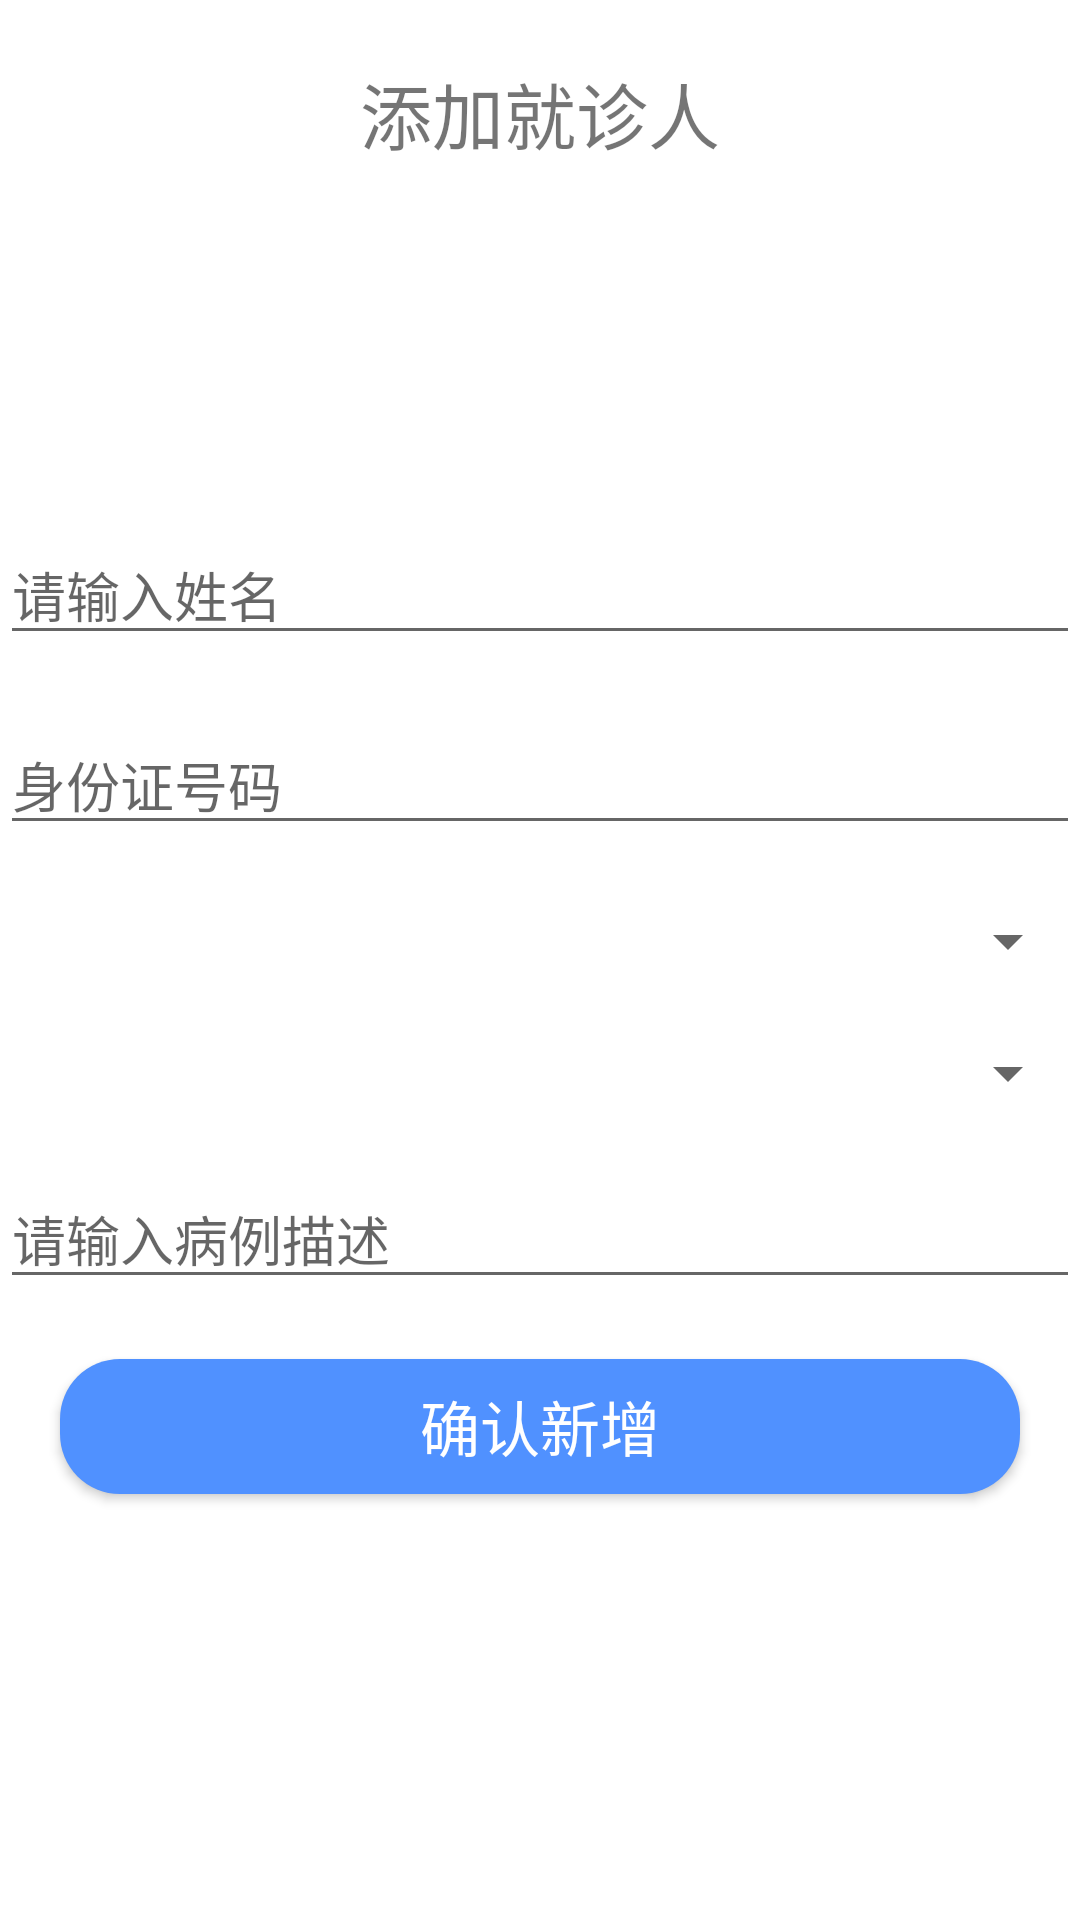

Reconstruct the res/layout file that produces this screen, plus the resources it refers to.
<!-- AndroidManifest.xml: application theme Theme.ArmbandAi -->
<!-- res/layout/fragment_home.xml -->
<?xml version="1.0" encoding="utf-8"?>
<layout xmlns:android="http://schemas.android.com/apk/res/android">
    <data>
        <variable
            name="viewModel"
            type="com.zoneyet.armbandai.fragment.home.HomeViewModel" />
    </data>
    <RelativeLayout
        android:layout_width="match_parent"
        android:layout_height="match_parent">

        <TextView
            android:id="@+id/title_text_view"
            android:layout_width="wrap_content"
            android:layout_height="wrap_content"
            android:layout_marginTop="20dp"
            android:layout_centerHorizontal="true"
            android:text="添加就诊人"
            android:textSize="24sp" />

        <ImageView
            android:id="@+id/avatar_image_view"
            android:layout_width="80dp"
            android:layout_height="80dp"
            android:layout_below="@id/title_text_view"
            android:layout_marginTop="20dp"
            android:layout_centerHorizontal="true"
            android:src="@drawable/ic_launcher_round" />

        <EditText
            android:id="@+id/name_edit_text"
            android:layout_width="match_parent"
            android:layout_height="wrap_content"
            android:layout_below="@id/avatar_image_view"
            android:layout_marginTop="20dp"
            android:hint="请输入姓名" />
        <EditText
            android:id="@+id/id_card_edit_text"
            android:layout_width="match_parent"
            android:layout_height="wrap_content"
            android:layout_below="@id/name_edit_text"
            android:layout_marginTop="20dp"
            android:hint="身份证号码"
            android:inputType="number"
            android:digits="0123456789Xx" />

        <Spinner
            android:id="@+id/relationship_spinner"
            android:layout_width="match_parent"
            android:layout_height="wrap_content"
            android:layout_below="@id/id_card_edit_text"
            android:layout_marginTop="20dp"
            android:prompt="@string/relationship_prompt" />

        <Spinner
            android:id="@+id/disease_spinner"
            android:layout_width="match_parent"
            android:layout_height="wrap_content"
            android:layout_below="@id/relationship_spinner"
            android:layout_marginTop="20dp"
            android:prompt="@string/disease_prompt" />

        <EditText
            android:id="@+id/description_edit_text"
            android:layout_width="match_parent"
            android:layout_height="wrap_content"
            android:layout_below="@id/disease_spinner"
            android:layout_marginTop="20dp"
            android:hint="请输入病例描述"
            android:inputType="textMultiLine"
            android:maxLines="5" />

        <Button
            android:id="@+id/confirm_button"
            android:layout_width="match_parent"
            android:layout_height="45dp"
            android:layout_below="@id/description_edit_text"
            android:layout_marginTop="20dp"
            android:layout_marginLeft="20dp"
            android:layout_marginRight="20dp"
            android:background="@drawable/rounded_button"
            android:text="确认新增"
            android:textColor="#FFFFFF"
            android:textSize="20sp" />

    </RelativeLayout>
</layout>
<!-- resources referenced by this layout -->
<resources>
  <!-- drawable rounded_button (drawable) -->
  <?xml version="1.0" encoding="utf-8"?>
  <shape xmlns:android="http://schemas.android.com/apk/res/android"
      android:shape="rectangle">
      <corners android:radius="20dp" />
      <solid android:color="#5091FF" />
  </shape>
  <string name="disease_prompt">患病类型</string>
  <string name="relationship_prompt">就诊人关系</string>
  <style name="Theme.ArmbandAi" parent="Theme.MaterialComponents.DayNight.DarkActionBar">
          
          <item name="colorPrimary">@color/purple_500</item>
          <item name="colorPrimaryVariant">@color/purple_700</item>
          <item name="colorOnPrimary">@color/white</item>
          
          <item name="colorSecondary">@color/teal_200</item>
          <item name="colorSecondaryVariant">@color/teal_700</item>
          <item name="colorOnSecondary">@color/black</item>
          
          <item name="android:statusBarColor">?attr/colorPrimaryVariant</item>
          
      </style>
  <!-- not gathered from this repository: default colours our renderer supplied (Android Studio template values) -->
  <color name="purple_500">#FF6200EE</color>
  <color name="purple_700">#FF3700B3</color>
  <color name="teal_200">#FF03DAC5</color>
  <color name="teal_700">#FF018786</color>
  <color name="black">#FF000000</color>
  <color name="white">#FFFFFFFF</color>
</resources>
